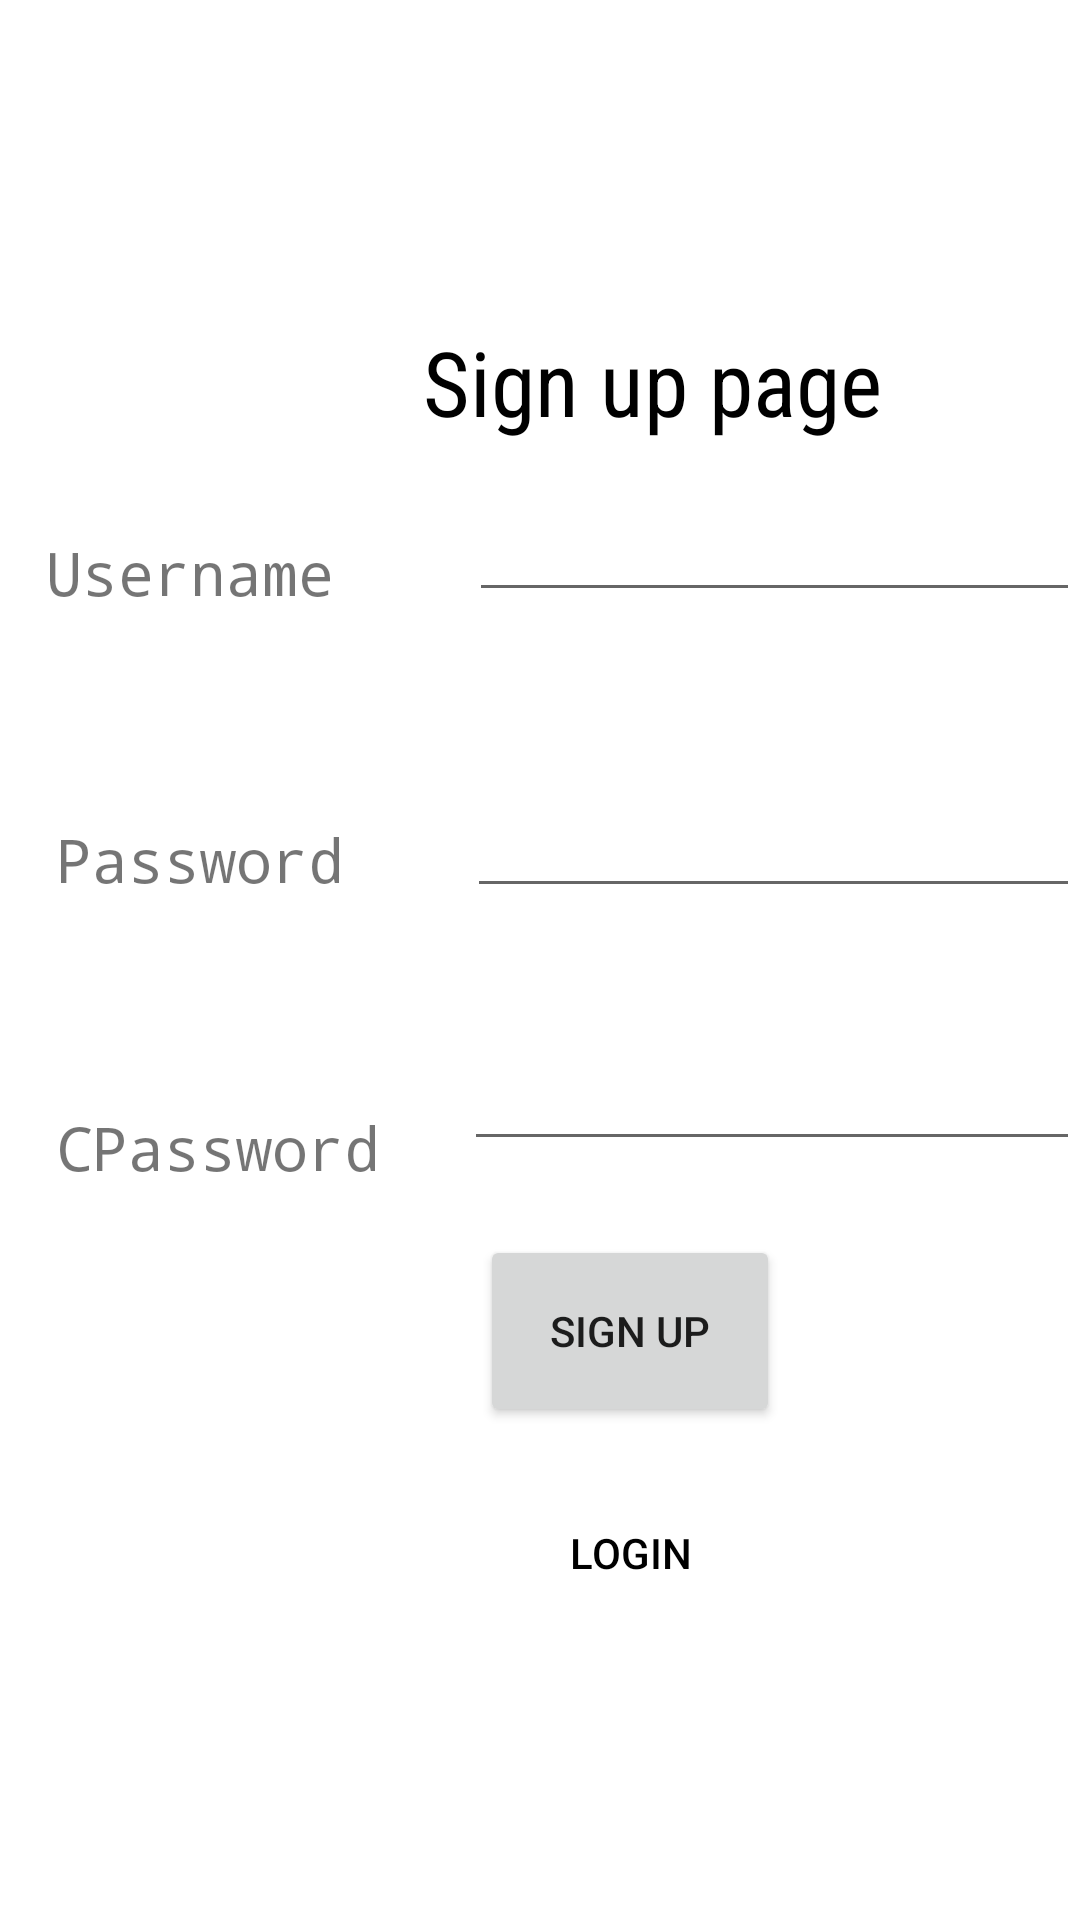

Reconstruct the res/layout file that produces this screen, plus the resources it refers to.
<!-- AndroidManifest.xml: application theme Theme.Ex1n -->
<!-- res/layout/activity_singup.xml -->
<?xml version="1.0" encoding="utf-8"?>
<RelativeLayout xmlns:android="http://schemas.android.com/apk/res/android"
    xmlns:app="http://schemas.android.com/apk/res-auto"
    xmlns:tools="http://schemas.android.com/tools"
    android:layout_width="match_parent"
    android:layout_height="match_parent"
    tools:context=".singup"
    android:layoutDirection="ltr"
    android:textDirection="ltr">

    <ImageView
        android:layout_width="150sp"
        android:layout_height="100sp"
        android:layout_marginTop="10sp"
        android:layout_marginLeft="120sp"
        android:src="@drawable/ic_launcher_background"/>

    <TextView
        android:id="@+id/tv_login"
        android:layout_width="wrap_content"
        android:layout_height="wrap_content"
        android:layout_alignParentStart="true"
        android:layout_alignParentLeft="true"
        android:layout_alignParentTop="true"
        android:layout_marginStart="141dp"
        android:layout_marginLeft="141dp"
        android:layout_marginTop="107dp"
        android:fontFamily="sans-serif-condensed"
        android:text="Sign up page"
        android:textColor="@color/black"
        android:textSize="30sp" />

    <TextView
        android:id="@+id/tv_username"
        android:layout_width="wrap_content"
        android:layout_height="wrap_content"
        android:layout_below="@+id/tv_login"
        android:layout_alignStart="@+id/tv_login"
        android:layout_alignLeft="@+id/tv_login"
        android:layout_marginStart="-126dp"
        android:layout_marginLeft="-126dp"
        android:layout_marginTop="30dp"
        android:fontFamily="monospace"
        android:text="Username"
        android:textSize="20sp" />

    <EditText
        android:id="@+id/et_username"
        android:layout_width="wrap_content"
        android:layout_height="wrap_content"
        android:layout_below="@+id/tv_username"
        android:layout_alignLeft="@+id/tv_username"
        android:layout_marginLeft="141dp"
        android:layout_marginTop="-42dp"
        android:ems="17" />

    <TextView
        android:id="@+id/tv_password"
        android:layout_width="wrap_content"
        android:layout_height="wrap_content"
        android:layout_below="@+id/et_username"
        android:layout_alignStart="@+id/et_username"
        android:layout_alignLeft="@+id/et_username"
        android:layout_marginStart="-138dp"
        android:layout_marginLeft="-138dp"
        android:layout_marginTop="69dp"
        android:fontFamily="monospace"
        android:text="Password"
        android:textSize="20sp" />


    <EditText
        android:id="@+id/et_password"
        android:layout_width="wrap_content"
        android:layout_height="wrap_content"
        android:layout_below="@+id/tv_password"
        android:layout_alignLeft="@+id/tv_password"
        android:layout_marginLeft="137dp"
        android:layout_marginTop="-39dp"
        android:ems="17"
        android:inputType="textPassword" />
    <TextView
        android:id="@+id/tv_password2"
        android:layout_width="wrap_content"
        android:layout_height="wrap_content"
        android:layout_below="@+id/tv_password"
        android:layout_alignStart="@+id/et_username"
        android:layout_alignLeft="@+id/et_username"
        android:layout_marginStart="-138dp"
        android:layout_marginLeft="-138dp"
        android:layout_marginTop="69dp"
        android:fontFamily="monospace"
        android:text="CPassword"
        android:textSize="20sp" />


    <EditText
        android:id="@+id/et_password2"
        android:layout_width="wrap_content"
        android:layout_height="wrap_content"
        android:layout_below="@+id/et_password"
        android:layout_alignLeft="@+id/tv_password"
        android:layout_marginLeft="136dp"
        android:layout_marginTop="43dp"
        android:ems="17"
        android:inputType="textPassword" />

    <Button
        android:id="@+id/btn_singup"
        android:layout_width="100dp"
        android:layout_height="64dp"
        android:layout_below="@id/et_password"
        android:layout_centerVertical="true"
        android:layout_marginLeft="160sp"
        android:layout_marginTop="109dp"
        android:ems="12"
        android:text="sign up" />
    <Button
        android:id="@+id/pagelogin"
        android:layout_width="100dp"
        android:layout_height="64dp"
        android:layout_below="@id/btn_singup"
        android:layout_centerVertical="true"
        android:layout_marginLeft="160sp"
        android:layout_marginTop="10dp"
        android:ems="12"
        android:textColor="@color/black"
        android:background="@android:color/transparent"
        android:text="login" />

</RelativeLayout>
<!-- resources referenced by this layout -->
<resources>
  <color name="black">#FF000000</color>
  <style name="Theme.Ex1n" parent="Theme.MaterialComponents.DayNight.DarkActionBar">
          
          <item name="colorPrimary">@color/purple_500</item>
          <item name="colorPrimaryVariant">@color/purple_700</item>
          <item name="colorOnPrimary">@color/white</item>
          
          <item name="colorSecondary">@color/teal_200</item>
          <item name="colorSecondaryVariant">@color/teal_700</item>
          <item name="colorOnSecondary">@color/black</item>
          
          <item name="android:statusBarColor">?attr/colorPrimaryVariant</item>
          
      </style>
  <color name="purple_500">#FF6200EE</color>
  <color name="purple_700">#FF3700B3</color>
  <color name="white">#FFFFFFFF</color>
  <color name="teal_200">#FF03DAC5</color>
  <color name="teal_700">#FF018786</color>
</resources>
